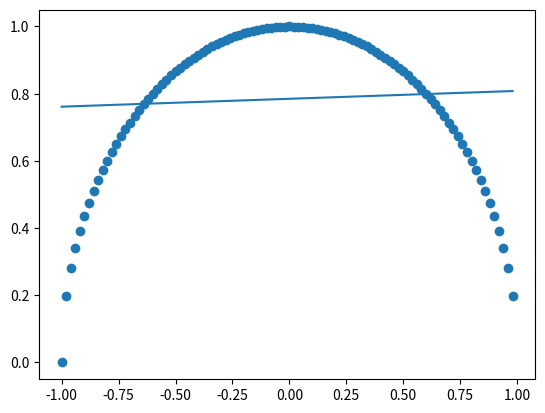

Write Python code to recreate this figure.
import matplotlib.pyplot as plt, numpy as np, math, random, time

data_x = []
data_y = []
# data_x = [1, 2, 3, 4, 5, 6, 7, 8, 9, 10]
# data_y = [10, 9, 8, 7, 6, 5, 4, 3, 2, 1]
# for i in range(10):
#     data_x.append(random.randint(0, 10))
#     data_y.append(random.randint(0, 10))

# semicircle
d = 50
for i in range(-d, d):
    data_x.append(i / d)
    data_y.append(math.sqrt(1 - (i / d) ** 2))

m = 0
b = 0
epochs = 1000
l = 0.01

# def sign(x):
#     if x == 0: return 0
#     else: return (x / abs(x))

def calcError(x_exp, y_exp, m, b):
    error = 0
    n = len(x_exp)
    for i in range(n):
        error += (y_exp[i] - (m * x_exp[i] + b)) ** 2
    return error / n

def diff(x_exp, y_exp, m, b):
    dE_m = 0
    dE_b = 0
    n = len(x_exp)
    for i in range(n):
        dE_m += -2 * x_exp[i] * (y_exp[i] - (m * x_exp[i] + b))
        dE_b += -2 * (y_exp[i] - (m * x_exp[i] + b))
    # print(dE_m / n, dE_b / n)
    m -= l * dE_m / n
    b -= l * dE_b / n
    return m, b

for i in range(epochs):
    m, b = diff(data_x, data_y, m, b)

x = np.array(data_x)
y = m * x + b
plt.scatter(data_x, data_y)
plt.plot(x, y)
print(calcError(data_x, data_y, m, b))

plt.show()